Run: headless pygame with SDL's dummy video driver; simulated clock (each Clock.tick advances the game by its frame time, no real sleeping); random seed 0; keys injected as events and as key.get_pressed() state; mouse plan: one left click at the window centre at the start of phase 2, then a move to the lower-right quarter at the start of phase 3.
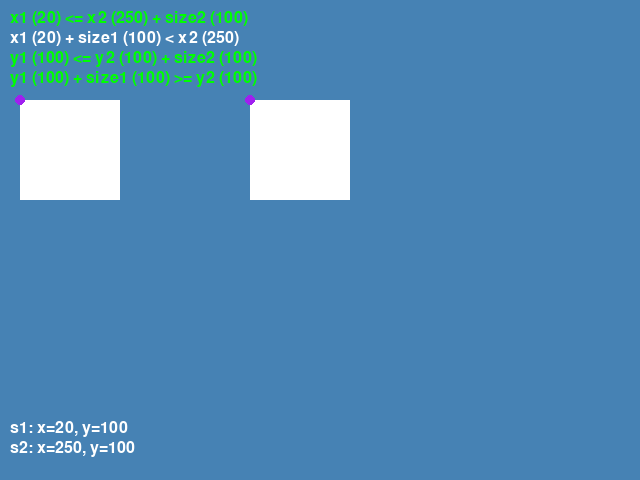
Frame 1 of 4 · flips 1–60 · no input
Frame 2 of 4 · flips 61–180 · clicked the window centre · tapped SPACE, RETURN · held RIGHT (→), D · screen unchanged from frame 1, image omitted
Frame 3 of 4 · flips 181–300 · moved the mouse to the lower-right quarter · held DOWN (↓), S · screen unchanged from frame 2, image omitted
Frame 4 of 4 · flips 301–420 · held LEFT (←), A, UP (↑), W · screen unchanged from frame 3, image omitted

The pygame program that drew these frames:

import pygame

pygame.init()

pygame.display.set_caption('Drag And Drop collision detection (top-left point)')

#game window
SCREEN_WIDTH = 640
SCREEN_HEIGHT = 480

def do_squares_intersect(square1, square2, font, screen):
    """
    Check if two squares intersect.
    :param square1: A dictionary representing the first square.
    :param square2: A dictionary representing the second square.
    :return: True if the squares intersect, False otherwise.
    """

    # Extract the coordinates and sizes of the squares
    if square1.width == square1.height and square2.width == square2.height:
        size1 = square1.width
        size2 = square2.width
    else:
        raise ValueError("Squares are not a square" if square1.width != square1.height and square2.width != square2.height else ("square1 is not a square" if square1.width != square1.height else "square2 is not a square"))
    x1, y1 = square1.x, square1.y
    x2, y2 = square2.x, square2.y

    # MAIN LOGIC: Check if the squares intersect
    # TODO: ask yourself/myself why this works, how can we explain this with only 2 lines?
    # will that make it easier to understand?
    e1 = x1 <= x2 + size2
    e2 = x1 + size1 >= x2
    e3 = y1 <= y2 + size2
    e4 = y1 + size1 >= y2
    collision = e1 and e2 and e3 and e4

    # Coordinate relations
    display_text = {
        f"x1 ({x1}) <= x2 ({x2}) + size2 ({size2})" if e1 else f"x1 ({x1}) > x2 ({x2}) + size2 ({size2})" : e1,
        f"x1 ({x1}) + size1 ({size1}) >= x2 ({x2})" if e2 else f"x1 ({x1}) + size1 ({size1}) < x2 ({x2})" : e2,
        f"y1 ({y1}) <= y2 ({y2}) + size2 ({size2})" if e3 else f"y1 ({y1}) > y2 ({y2}) + size2 ({size2})" : e3,
        f"y1 ({y1}) + size1 ({size1}) >= y2 ({y2})" if e4 else f"y1 ({y1}) + size1 ({size1}) < y2 ({y2})" : e4
    }
    y_offset = 10
    
    # Display the text of coordinates relation on the screen
    for text, isFullfilled in display_text.items():
        if isFullfilled:
            text_surface = font.render(text, True, (0, 255, 0))
        else:
            text_surface = font.render(text, True, (255, 255, 255))
        screen.blit(text_surface, (10, y_offset))
        y_offset += 20

    # Check if the squares intersect
    return collision

def draw_coordinates(screen, boxes, font):
    y_offset = SCREEN_HEIGHT - 60
    for i, box in boxes.items():
        text_surface = font.render(f'{i}: x={box.x}, y={box.y}', True, (255, 255, 255))
        screen.blit(text_surface, (10, y_offset))
        y_offset += 20

# Example usage
boxes = {}
active_box = None
size = 100
boxes["s1"] = pygame.Rect(20, 100, size, size)
boxes["s2"] = pygame.Rect(250, 100, size, size)

screen = pygame.display.set_mode((SCREEN_WIDTH, SCREEN_HEIGHT))

run = True

# Font for displaying coordinates
font = pygame.font.Font(None, 24)

while run:

  screen.fill("SteelBlue")

  if do_squares_intersect(boxes["s1"], boxes["s2"], font, screen):
    pygame.draw.rect(screen, (0, 255, 0), boxes["s1"])
    pygame.draw.rect(screen, (0, 255, 0), boxes["s2"])
  else:
    pygame.draw.rect(screen, (255, 255, 255), boxes["s1"])
    pygame.draw.rect(screen, (255, 255, 255), boxes["s2"])

  
  draw_coordinates(screen, boxes, font)

  # Draw the (x,y) coordinates of the squares
  for box in boxes.values():
    x, y = box.x, box.y
    pygame.draw.circle(screen, "Purple", (x, y), 5)

  for event in pygame.event.get():
    if event.type == pygame.MOUSEBUTTONDOWN:
        if event.button == 1:
            for key, box in boxes.items():
                if box.collidepoint(event.pos):
                    active_box = key

    if event.type == pygame.MOUSEBUTTONUP:
        if event.button == 1:
            active_box = None

    if event.type == pygame.MOUSEMOTION:
        if active_box is not None:
            # Move the active box within the screen boundaries
            new_x = boxes[active_box].x + event.rel[0]
            new_y = boxes[active_box].y + event.rel[1]
            if new_x >= 0 and new_x + boxes[active_box].width <= SCREEN_WIDTH:
                boxes[active_box].x = new_x
            if new_y >= 0 and new_y + boxes[active_box].height <= SCREEN_HEIGHT:
                boxes[active_box].y = new_y

    if event.type == pygame.QUIT:
      run = False

  pygame.display.flip()

pygame.quit()
